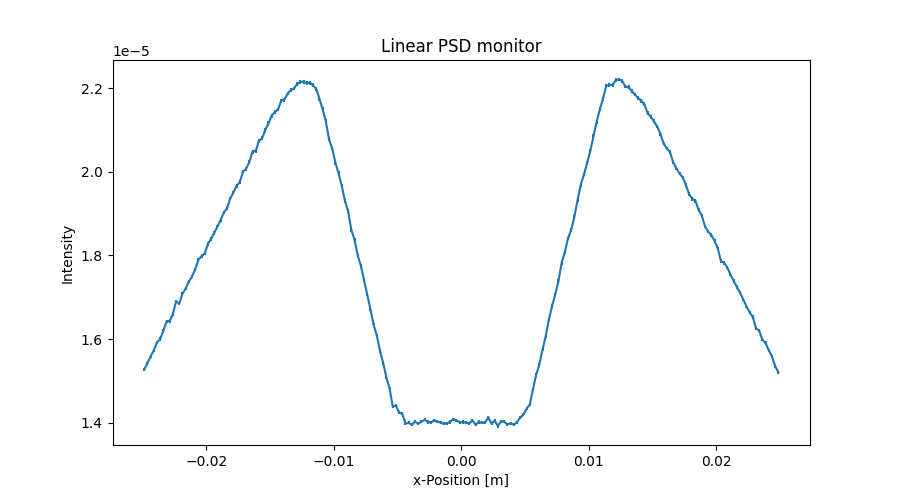

The file beside this chart, header and first rows:
x_axis, Intensity, Error
-2.487500000000000128e-02, 1.527404997000000043e-05, 3.907940676000000003e-08
-2.462500000000000105e-02, 1.542488844000000159e-05, 3.927189332999999780e-08
-2.437500000000000083e-02, 1.558406498000000003e-05, 3.947408130000000107e-08
-2.412500000000000061e-02, 1.573335352999999978e-05, 3.966271224999999765e-08
-2.387500000000000039e-02, 1.592035870000000060e-05, 3.989776736999999846e-08
-2.362500000000000017e-02, 1.600057088999999982e-05, 3.999817491999999940e-08
-2.337499999999999994e-02, 1.619916982000000006e-05, 4.024566794999999774e-08
-2.312499999999999972e-02, 1.642386177000000044e-05, 4.052384965000000197e-08
-2.287499999999999950e-02, 1.643418309000000126e-05, 4.053660880000000198e-08
-2.262499999999999928e-02, 1.659759323999999848e-05, 4.073768135000000073e-08
-2.237499999999999906e-02, 1.689847702000000100e-05, 4.110529697000000068e-08
-2.212499999999999883e-02, 1.685350332999999967e-05, 4.105058709000000234e-08
-2.187499999999999861e-02, 1.708345920000000107e-05, 4.132969663999999876e-08
-2.162499999999999839e-02, 1.720929874999999962e-05, 4.148168009000000123e-08
-2.137500000000000164e-02, 1.738085648999999940e-05, 4.168792915000000220e-08
-2.112500000000000142e-02, 1.749314700999999865e-05, 4.182248180000000027e-08
-2.087500000000000119e-02, 1.766991303999999988e-05, 4.203322943999999960e-08
-2.062500000000000097e-02, 1.789461308000000060e-05, 4.229967670000000275e-08
-2.037500000000000075e-02, 1.798529815000000069e-05, 4.240675121000000208e-08
-2.012500000000000053e-02, 1.804653476000000066e-05, 4.247890046000000308e-08
-1.987500000000000031e-02, 1.827943309999999837e-05, 4.275215446000000318e-08
-1.962500000000000008e-02, 1.839758872999999940e-05, 4.289041532000000029e-08
-1.937499999999999986e-02, 1.854463951999999965e-05, 4.306121141999999850e-08
-1.912499999999999964e-02, 1.869134000000000119e-05, 4.323121459999999739e-08
-1.887499999999999942e-02, 1.885074716000000145e-05, 4.341519851999999709e-08
-1.862499999999999920e-02, 1.902525924999999912e-05, 4.361600597999999720e-08
-1.837499999999999897e-02, 1.912884818000000042e-05, 4.373430766000000086e-08
-1.812499999999999875e-02, 1.936194124999999957e-05, 4.399998038000000095e-08
-1.787499999999999853e-02, 1.950434942999999886e-05, 4.416151518000000327e-08
-1.762499999999999831e-02, 1.966614293000000014e-05, 4.434431886000000129e-08
-1.737500000000000155e-02, 1.975175449999999836e-05, 4.444075477999999896e-08
-1.712500000000000133e-02, 2.000936611000000032e-05, 4.472961916000000252e-08
-1.687500000000000111e-02, 2.007375503000000054e-05, 4.480157398999999813e-08
-1.662500000000000089e-02, 2.023640455999999952e-05, 4.498269473999999950e-08
-1.637500000000000067e-02, 2.048213482000000048e-05, 4.525501900999999820e-08
-1.612500000000000044e-02, 2.049975195999999918e-05, 4.527449958000000303e-08
-1.587500000000000022e-02, 2.073994738999999958e-05, 4.553898886000000043e-08
-1.562500000000000000e-02, 2.080124700999999836e-05, 4.560624058000000246e-08
-1.537499999999999978e-02, 2.100314659000000121e-05, 4.582705986000000222e-08
-1.512499999999999956e-02, 2.115693637999999923e-05, 4.599453556999999895e-08
-1.487499999999999933e-02, 2.134014201000000060e-05, 4.619327329999999823e-08
-1.462500000000000085e-02, 2.142494468000000077e-05, 4.628497632000000093e-08
-1.437500000000000062e-02, 2.149034149000000025e-05, 4.635556411999999967e-08
-1.412500000000000040e-02, 2.169914964999999980e-05, 4.658025161000000315e-08
-1.387500000000000018e-02, 2.172565581000000063e-05, 4.660870243000000291e-08
-1.362499999999999996e-02, 2.187084492999999833e-05, 4.676418516000000118e-08
-1.337499999999999974e-02, 2.195106285999999846e-05, 4.684989322000000134e-08
-1.312499999999999951e-02, 2.199064744000000013e-05, 4.689210503999999704e-08
-1.287499999999999929e-02, 2.209744972000000118e-05, 4.700584920000000240e-08
-1.262500000000000080e-02, 2.214625346999999833e-05, 4.705773814999999867e-08
-1.237500000000000058e-02, 2.215499960000000073e-05, 4.706708476999999992e-08
-1.212500000000000036e-02, 2.211719226999999904e-05, 4.702689095999999717e-08
-1.187500000000000014e-02, 2.213004331999999863e-05, 4.704061272999999930e-08
-1.162499999999999992e-02, 2.206736853000000151e-05, 4.697398903000000192e-08
-1.137499999999999969e-02, 2.197937994000000135e-05, 4.688023219999999816e-08
-1.112499999999999947e-02, 2.174582119999999836e-05, 4.663050784000000041e-08
-1.087499999999999925e-02, 2.149489659999999849e-05, 4.636075389000000181e-08
-1.062500000000000076e-02, 2.120419803999999987e-05, 4.604619921000000297e-08
-1.037500000000000054e-02, 2.077970817999999904e-05, 4.558301685999999969e-08
-1.012500000000000032e-02, 2.055766313000000127e-05, 4.533886204000000156e-08
... 140 more rows
